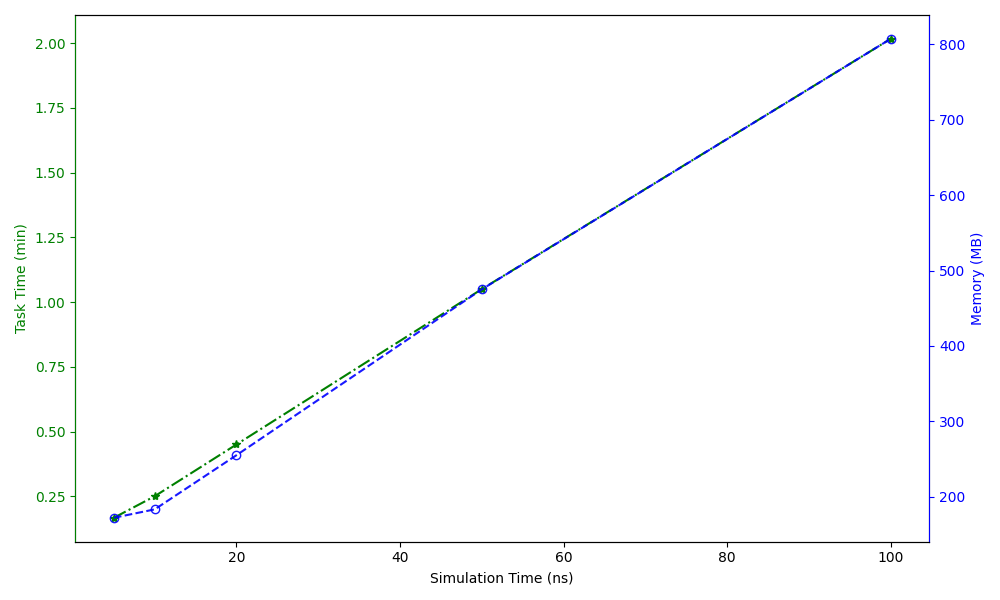

Values plotted in this chart, from the file beside it:
Simulation Time (ns), Task Time (min), Memory (MB)
5, 0.1667, 172.1
10, 0.25, 183.3
20, 0.45, 255.1
50, 1.05, 475
100, 2.017, 807
